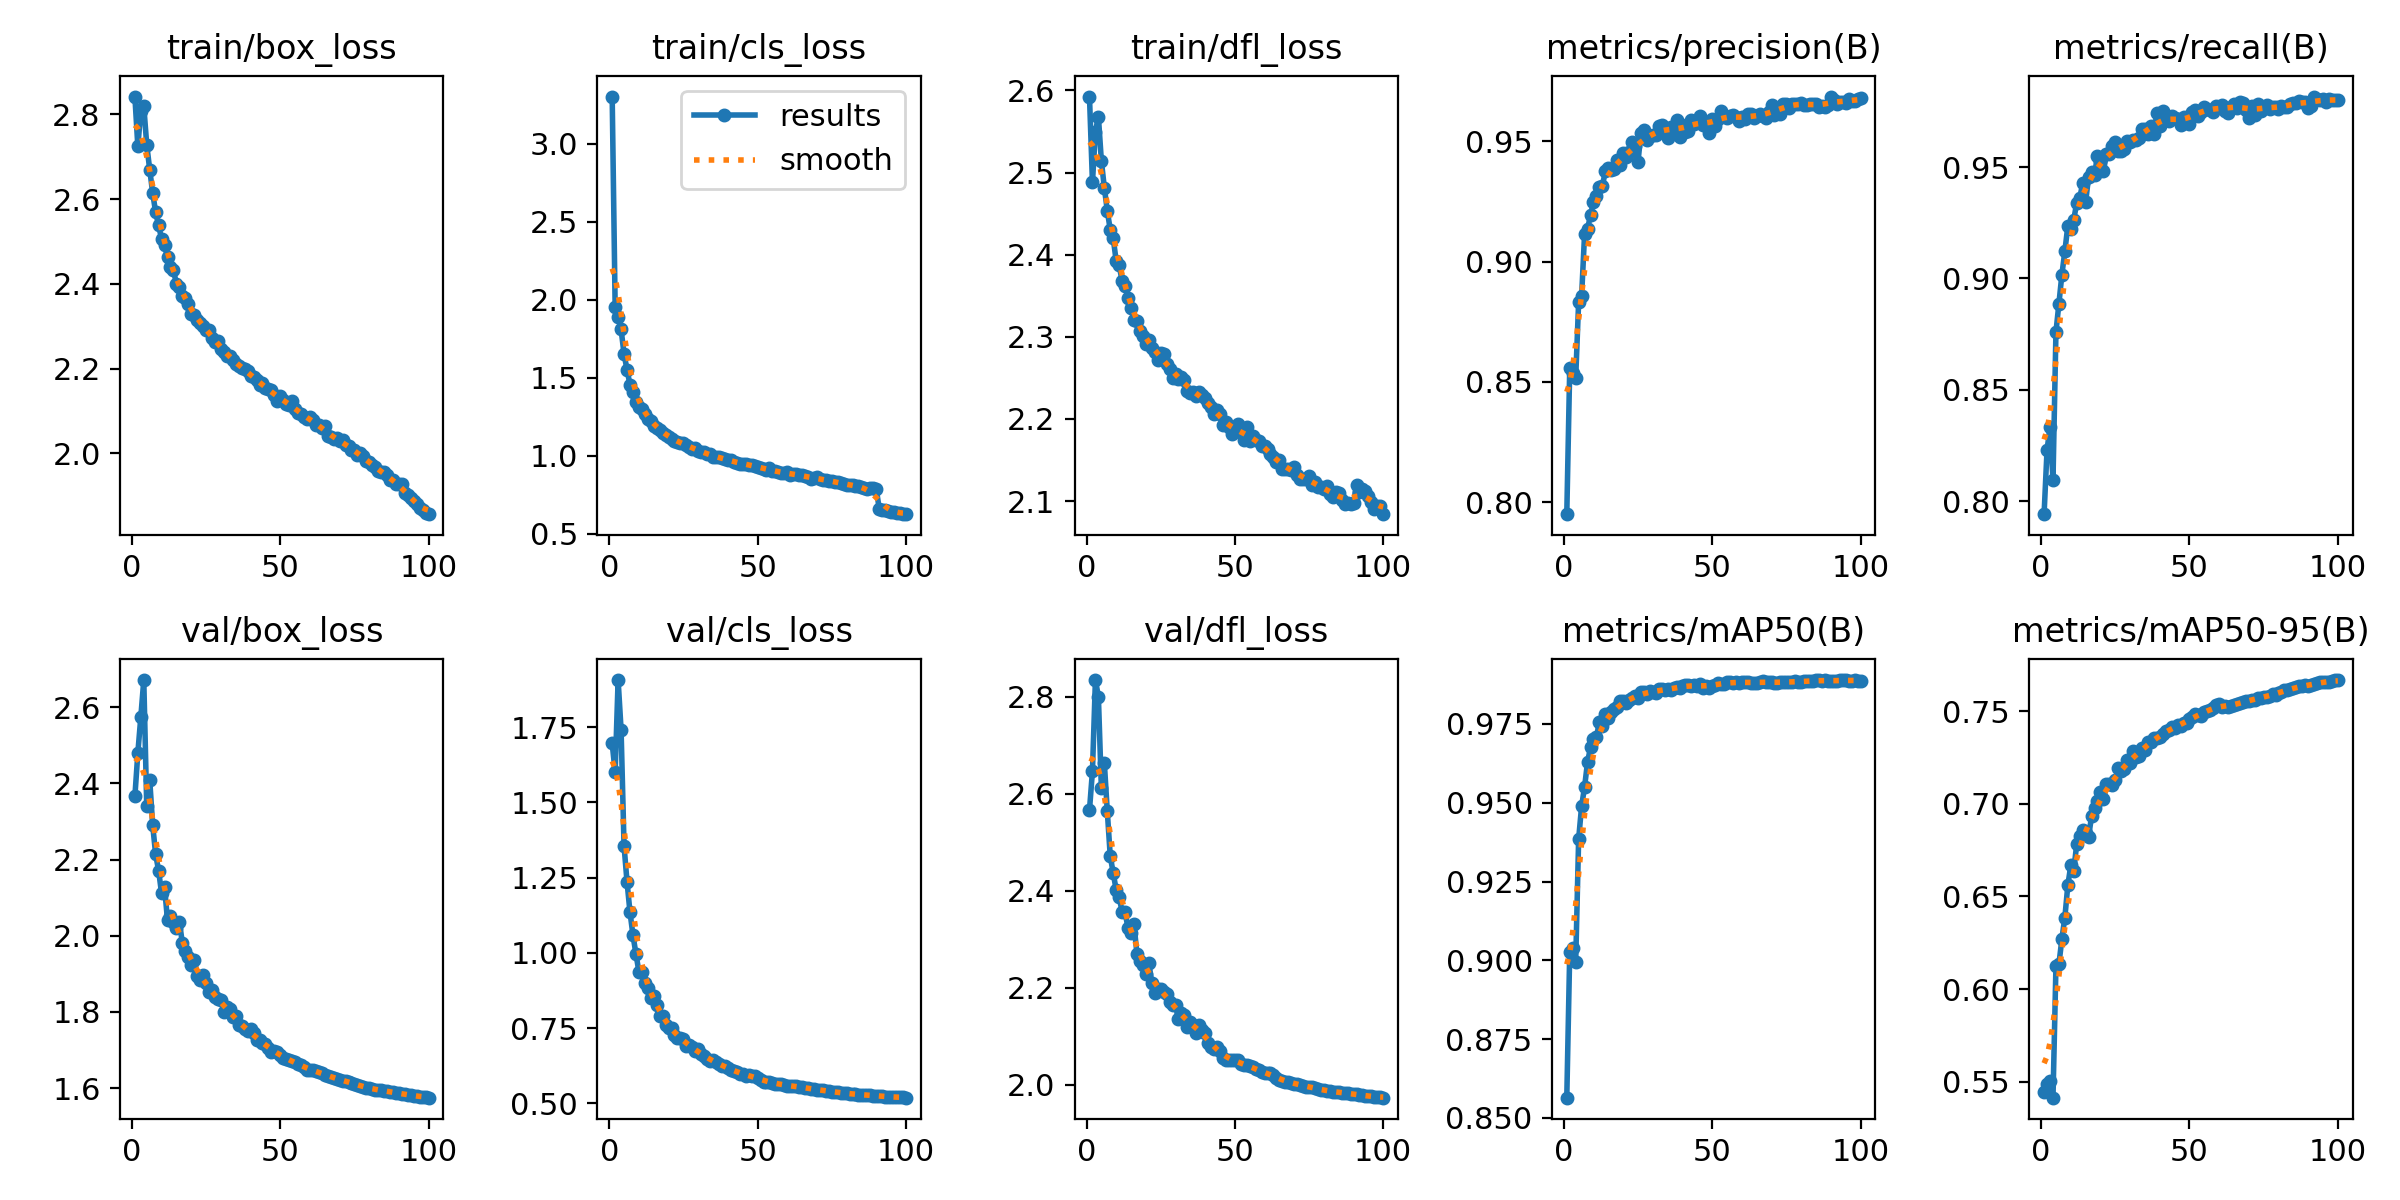

The table this chart was drawn from, first rows:
epoch, time, train/box_loss, train/cls_loss, train/dfl_loss, metrics/precision(B), metrics/recall(B), metrics/mAP50(B), metrics/mAP50-95(B), val/box_loss, val/cls_loss, val/dfl_loss, lr/pg0, lr/pg1, lr/pg2
1, 270.7, 2.842, 3.304, 2.593, 0.7951, 0.7941, 0.8564, 0.5445, 2.366, 1.696, 2.566, 0.07004, 0.003329, 0.003329
2, 532, 2.724, 1.956, 2.488, 0.856, 0.823, 0.9028, 0.5488, 2.48, 1.6, 2.646, 0.03998, 0.006595, 0.006595
3, 791, 2.809, 1.892, 2.55, 0.8538, 0.8333, 0.9039, 0.5504, 2.575, 1.906, 2.834, 0.009842, 0.009795, 0.009795
4, 1048, 2.82, 1.81, 2.568, 0.8515, 0.8094, 0.8994, 0.5415, 2.672, 1.741, 2.8, 0.0097, 0.0097, 0.0097
5, 1305, 2.728, 1.652, 2.515, 0.8834, 0.8759, 0.9385, 0.6124, 2.34, 1.355, 2.612, 0.0096, 0.0096, 0.0096
6, 1564, 2.67, 1.552, 2.482, 0.8858, 0.8887, 0.9489, 0.6135, 2.409, 1.236, 2.664, 0.0095, 0.0095, 0.0095
7, 1822, 2.615, 1.455, 2.454, 0.9115, 0.9017, 0.955, 0.6271, 2.291, 1.135, 2.564, 0.0094, 0.0094, 0.0094
8, 2086, 2.569, 1.406, 2.43, 0.9135, 0.9122, 0.9629, 0.6386, 2.214, 1.059, 2.472, 0.0093, 0.0093, 0.0093
9, 2350, 2.538, 1.346, 2.42, 0.9195, 0.9235, 0.9676, 0.656, 2.171, 0.9968, 2.436, 0.0092, 0.0092, 0.0092
10, 2613, 2.506, 1.31, 2.392, 0.9246, 0.9224, 0.9703, 0.6667, 2.111, 0.9377, 2.402, 0.0091, 0.0091, 0.0091
11, 2874, 2.491, 1.298, 2.388, 0.9273, 0.9263, 0.9709, 0.6639, 2.128, 0.9362, 2.387, 0.009, 0.009, 0.009
12, 3139, 2.463, 1.265, 2.368, 0.931, 0.9341, 0.9756, 0.6783, 2.04, 0.901, 2.357, 0.0089, 0.0089, 0.0089
13, 3406, 2.439, 1.235, 2.361, 0.9313, 0.9359, 0.9744, 0.6825, 2.051, 0.8829, 2.355, 0.0088, 0.0088, 0.0088
14, 3672, 2.432, 1.223, 2.348, 0.9377, 0.9427, 0.978, 0.6858, 2.037, 0.8514, 2.323, 0.0087, 0.0087, 0.0087
15, 3933, 2.401, 1.192, 2.336, 0.939, 0.9343, 0.9768, 0.6844, 2.019, 0.8551, 2.313, 0.0086, 0.0086, 0.0086
16, 4198, 2.393, 1.179, 2.321, 0.9382, 0.9456, 0.9787, 0.6822, 2.037, 0.8279, 2.331, 0.0085, 0.0085, 0.0085
17, 4460, 2.37, 1.164, 2.32, 0.9384, 0.948, 0.9797, 0.6932, 1.981, 0.7903, 2.27, 0.0084, 0.0084, 0.0084
18, 4723, 2.366, 1.147, 2.307, 0.9423, 0.9466, 0.9804, 0.6976, 1.959, 0.7887, 2.256, 0.0083, 0.0083, 0.0083
19, 4987, 2.352, 1.132, 2.301, 0.9399, 0.9551, 0.9824, 0.7013, 1.945, 0.7592, 2.247, 0.0082, 0.0082, 0.0082
20, 5247, 2.329, 1.119, 2.291, 0.9453, 0.9525, 0.9823, 0.7061, 1.923, 0.7504, 2.229, 0.0081, 0.0081, 0.0081
21, 5502, 2.326, 1.109, 2.296, 0.9436, 0.9482, 0.9817, 0.7023, 1.935, 0.7512, 2.251, 0.008, 0.008, 0.008
22, 5759, 2.314, 1.094, 2.287, 0.9456, 0.9558, 0.9827, 0.7107, 1.894, 0.7272, 2.211, 0.0079, 0.0079, 0.0079
23, 6017, 2.309, 1.089, 2.282, 0.9497, 0.956, 0.9832, 0.7107, 1.884, 0.7182, 2.189, 0.0078, 0.0078, 0.0078
24, 6279, 2.3, 1.082, 2.272, 0.9482, 0.9597, 0.984, 0.7103, 1.897, 0.7174, 2.197, 0.0077, 0.0077, 0.0077
25, 6539, 2.291, 1.078, 2.281, 0.9414, 0.9613, 0.9834, 0.713, 1.876, 0.7137, 2.198, 0.0076, 0.0076, 0.0076
26, 6795, 2.292, 1.07, 2.279, 0.9536, 0.9574, 0.9853, 0.7191, 1.854, 0.6898, 2.191, 0.0075, 0.0075, 0.0075
27, 7049, 2.271, 1.056, 2.267, 0.9545, 0.9572, 0.9853, 0.7178, 1.857, 0.6926, 2.188, 0.0074, 0.0074, 0.0074
28, 7301, 2.263, 1.045, 2.261, 0.9507, 0.958, 0.9845, 0.7189, 1.839, 0.6856, 2.17, 0.0073, 0.0073, 0.0073
29, 7554, 2.265, 1.046, 2.25, 0.9521, 0.9617, 0.9854, 0.7237, 1.833, 0.6724, 2.165, 0.0072, 0.0072, 0.0072
30, 7808, 2.247, 1.032, 2.255, 0.9524, 0.9615, 0.9853, 0.7221, 1.832, 0.6791, 2.165, 0.0071, 0.0071, 0.0071
31, 8061, 2.238, 1.024, 2.248, 0.9524, 0.962, 0.9849, 0.7284, 1.8, 0.6629, 2.136, 0.007, 0.007, 0.007
32, 8314, 2.23, 1.022, 2.251, 0.9565, 0.9623, 0.986, 0.7254, 1.813, 0.6558, 2.149, 0.0069, 0.0069, 0.0069
33, 8564, 2.23, 1.008, 2.248, 0.9568, 0.963, 0.9859, 0.726, 1.807, 0.648, 2.143, 0.0068, 0.0068, 0.0068
34, 8815, 2.221, 1.008, 2.234, 0.955, 0.9671, 0.9857, 0.7302, 1.786, 0.6401, 2.119, 0.0067, 0.0067, 0.0067
35, 9070, 2.211, 0.9888, 2.232, 0.9514, 0.9673, 0.986, 0.7289, 1.788, 0.6426, 2.129, 0.0066, 0.0066, 0.0066
36, 9322, 2.207, 0.9922, 2.233, 0.956, 0.965, 0.9859, 0.7333, 1.767, 0.6368, 2.124, 0.0065, 0.0065, 0.0065
37, 9575, 2.202, 0.9908, 2.228, 0.9547, 0.9684, 0.9863, 0.7333, 1.763, 0.6289, 2.107, 0.0064, 0.0064, 0.0064
38, 9827, 2.2, 0.9852, 2.232, 0.9588, 0.9649, 0.9867, 0.7354, 1.754, 0.6239, 2.123, 0.0063, 0.0063, 0.0063
39, 10080, 2.194, 0.9756, 2.229, 0.9519, 0.9742, 0.9865, 0.7353, 1.75, 0.6231, 2.114, 0.0062, 0.0062, 0.0062
40, 10334, 2.182, 0.9744, 2.225, 0.9569, 0.9687, 0.9869, 0.7361, 1.754, 0.6168, 2.106, 0.0061, 0.0061, 0.0061
41, 10586, 2.181, 0.9702, 2.22, 0.9538, 0.9754, 0.9873, 0.7374, 1.744, 0.6119, 2.086, 0.006, 0.006, 0.006
42, 10838, 2.174, 0.9608, 2.215, 0.9542, 0.972, 0.9872, 0.7394, 1.725, 0.6072, 2.077, 0.0059, 0.0059, 0.0059
43, 11090, 2.161, 0.9522, 2.206, 0.9587, 0.9706, 0.9872, 0.7396, 1.726, 0.6052, 2.075, 0.0058, 0.0058, 0.0058
44, 11340, 2.167, 0.9482, 2.21, 0.9573, 0.9728, 0.9873, 0.7416, 1.718, 0.5978, 2.077, 0.0057, 0.0057, 0.0057
45, 11593, 2.154, 0.9487, 2.206, 0.9585, 0.9719, 0.9869, 0.741, 1.716, 0.5973, 2.069, 0.0056, 0.0056, 0.0056
46, 11849, 2.151, 0.9485, 2.192, 0.9604, 0.9714, 0.9877, 0.7422, 1.704, 0.5912, 2.056, 0.0055, 0.0055, 0.0055
47, 12104, 2.149, 0.938, 2.196, 0.9569, 0.9687, 0.9865, 0.7421, 1.696, 0.5923, 2.051, 0.0054, 0.0054, 0.0054
48, 12353, 2.138, 0.9393, 2.19, 0.9574, 0.9724, 0.9871, 0.7433, 1.698, 0.59, 2.052, 0.0053, 0.0053, 0.0053
49, 12604, 2.123, 0.935, 2.181, 0.9534, 0.9705, 0.9864, 0.7438, 1.694, 0.5909, 2.051, 0.0052, 0.0052, 0.0052
50, 12855, 2.135, 0.9294, 2.187, 0.9594, 0.9694, 0.9871, 0.7455, 1.686, 0.5831, 2.051, 0.0051, 0.0051, 0.0051
51, 13107, 2.126, 0.9219, 2.193, 0.9564, 0.9747, 0.9874, 0.7467, 1.678, 0.5777, 2.051, 0.005, 0.005, 0.005
52, 13361, 2.117, 0.9154, 2.185, 0.9592, 0.9757, 0.9881, 0.7481, 1.676, 0.572, 2.043, 0.004901, 0.004901, 0.004901
53, 13613, 2.115, 0.9084, 2.174, 0.9624, 0.9731, 0.9878, 0.7478, 1.674, 0.5719, 2.041, 0.004801, 0.004801, 0.004801
54, 13864, 2.123, 0.9179, 2.191, 0.9606, 0.9747, 0.9878, 0.7474, 1.67, 0.5711, 2.041, 0.004701, 0.004701, 0.004701
55, 14117, 2.105, 0.9026, 2.173, 0.9598, 0.9768, 0.9882, 0.7496, 1.669, 0.5672, 2.04, 0.004601, 0.004601, 0.004601
56, 14373, 2.096, 0.903, 2.18, 0.9604, 0.9762, 0.9883, 0.7502, 1.663, 0.5653, 2.036, 0.004501, 0.004501, 0.004501
57, 14631, 2.093, 0.8939, 2.175, 0.9609, 0.9755, 0.9881, 0.7508, 1.659, 0.5656, 2.032, 0.004401, 0.004401, 0.004401
58, 14890, 2.085, 0.8894, 2.173, 0.9599, 0.9749, 0.9882, 0.7517, 1.656, 0.5629, 2.03, 0.004301, 0.004301, 0.004301
59, 15148, 2.08, 0.8882, 2.167, 0.9585, 0.9774, 0.9881, 0.7535, 1.648, 0.5595, 2.026, 0.004201, 0.004201, 0.004201
60, 15407, 2.086, 0.8933, 2.167, 0.96, 0.9772, 0.9882, 0.7536, 1.647, 0.557, 2.024, 0.004101, 0.004101, 0.004101
... 40 more rows
